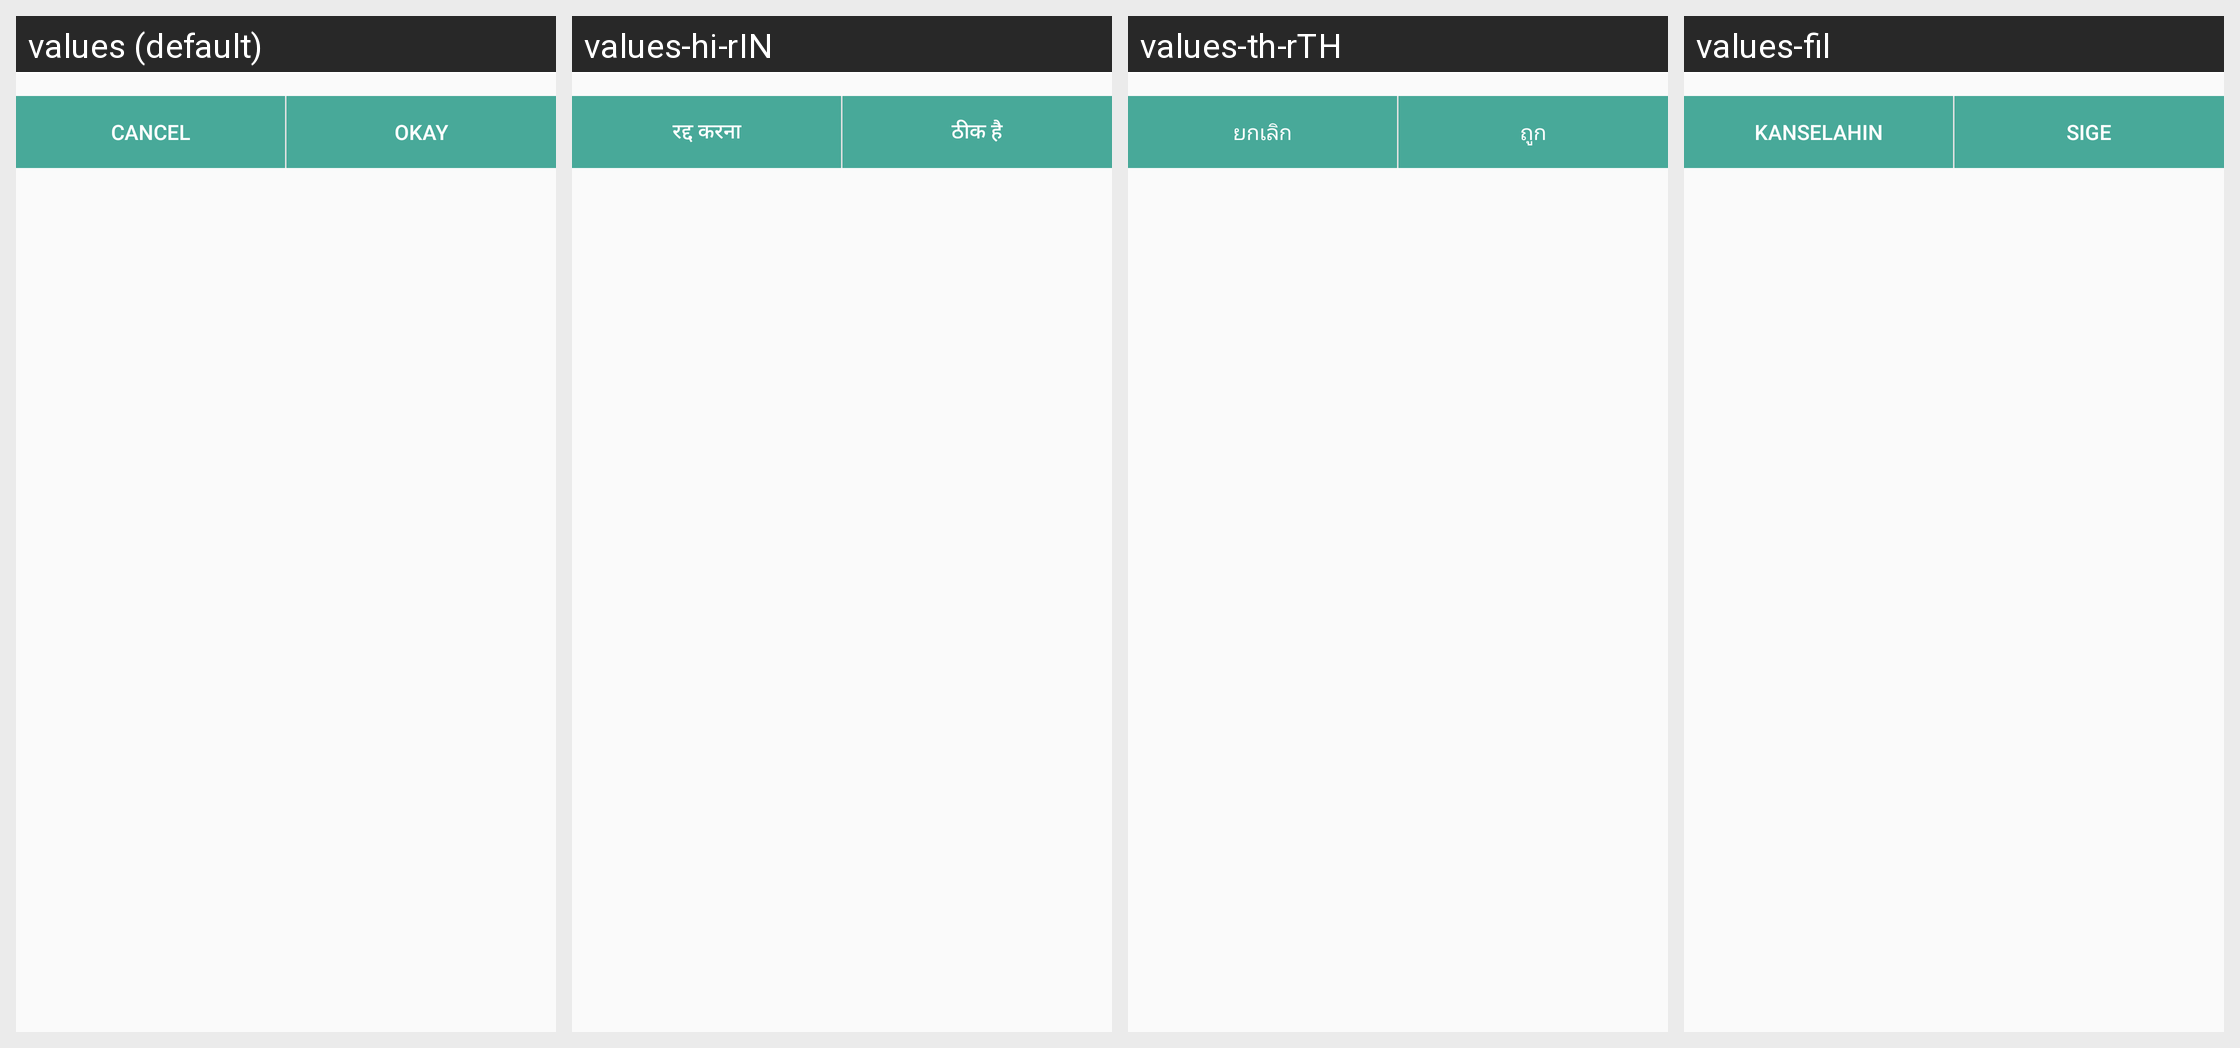

Locale-by-locale string values for the Android screen shown in this grid:
Android screen res/layout/calendar_accounts.xml rendered under 4 locales, left to right: values (default), values-hi-rIN, values-th-rTH, values-fil. Device: Nexus 5 (rendered at 1080×1920; each locale shown at half size, 540×960, under a caption strip naming it); theme AppTheme.
Other locales in the repository, not shown: values-in-rID, values-ms, values-zh-rCN, values-zh-rHK, values-zh-rMO, values-zh-rSG, values-zh-rTW.
Strings drawn on this screen, with the default value and each locale's value (text and hints the layout hard-codes, and strings that could not be matched under every locale, appear in the picture but are not listed):

cancel
  values: Cancel
  values-hi-rIN: रद्द करना
  values-th-rTH: ยกเลิก
  values-fil: Kanselahin

ok
  values: Okay
  values-hi-rIN: ठीक है
  values-th-rTH: ถูก
  values-fil: Sige
